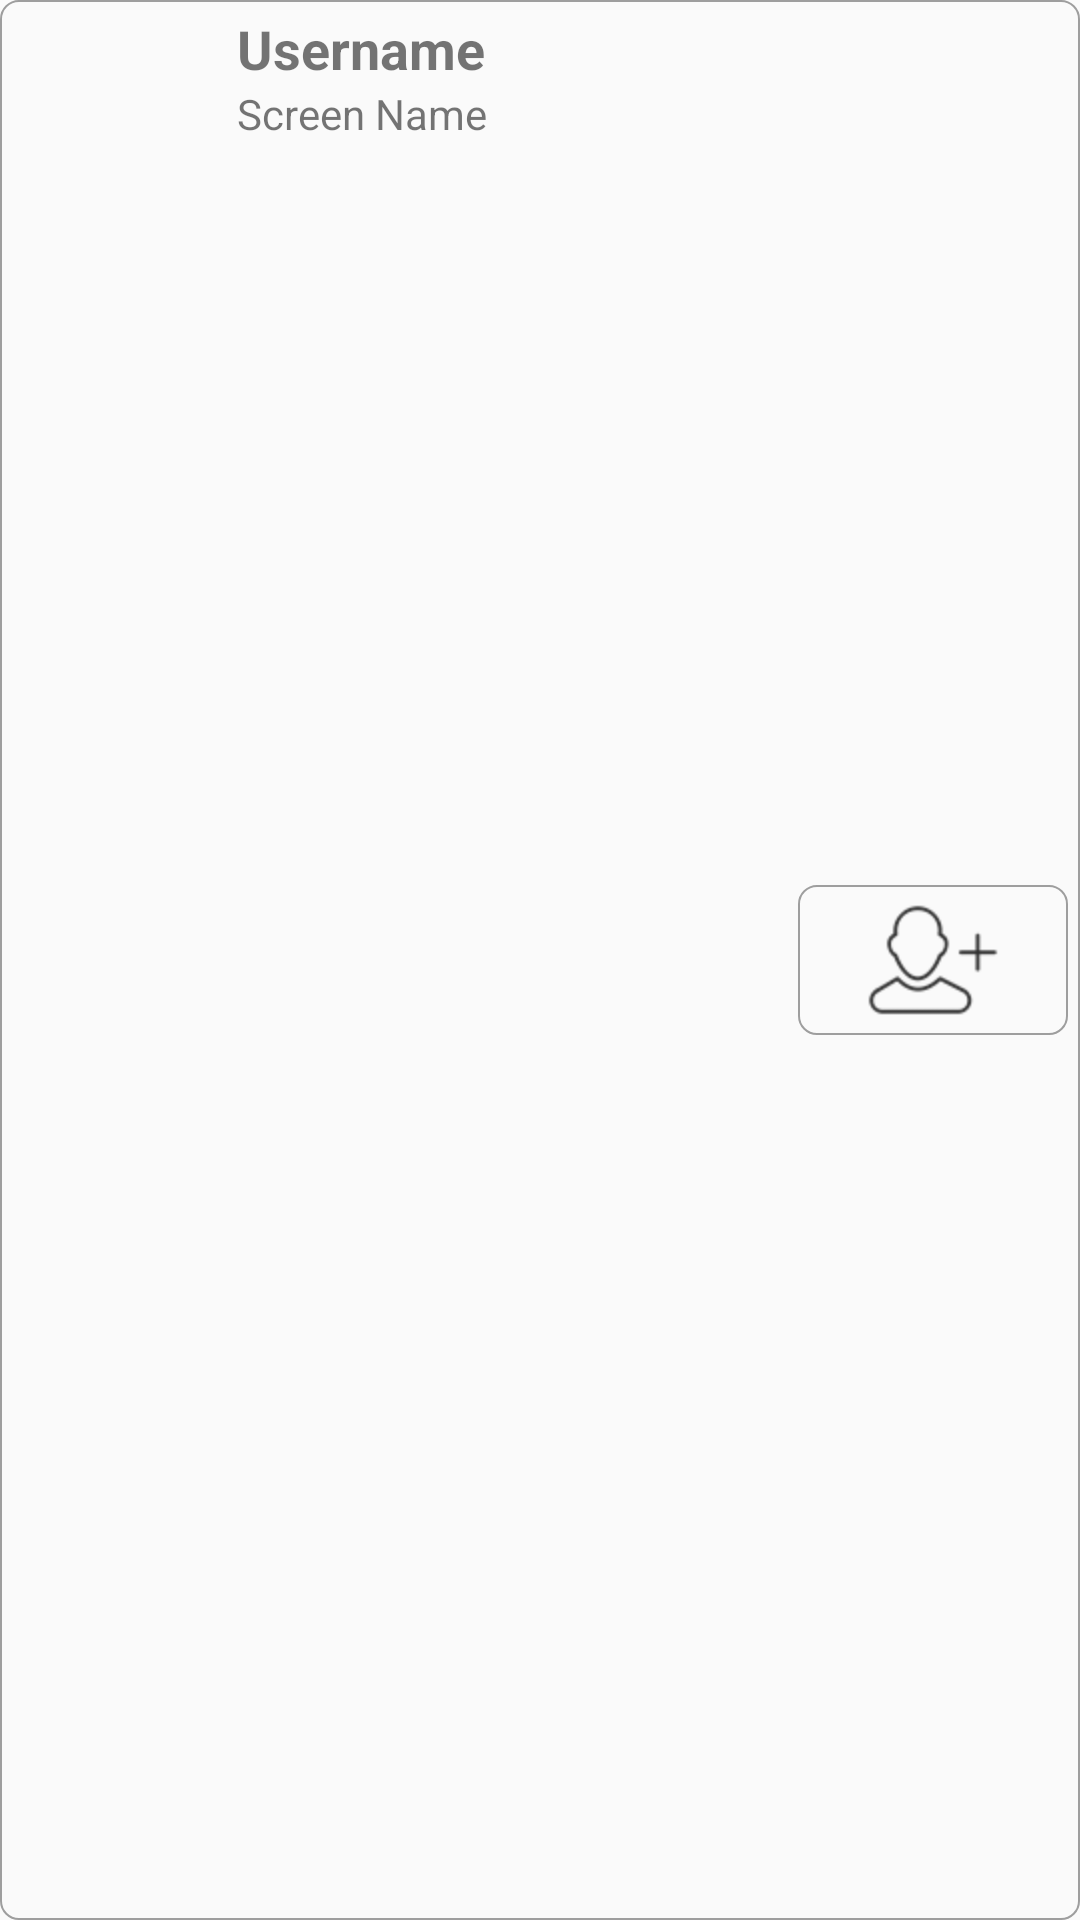

Write the Android layout XML for this screen, with the resource values it uses.
<!-- AndroidManifest.xml: application theme AppTheme -->
<!-- res/layout/follow.xml -->
<?xml version="1.0" encoding="utf-8"?>
<RelativeLayout
    xmlns:android="http://schemas.android.com/apk/res/android"
    android:layout_width="match_parent"
    android:layout_height="wrap_content"
    android:padding="4dp"
    android:background="@drawable/tweet_bg">
    <LinearLayout
        android:id="@+id/follow_linearlayout"
        android:orientation="horizontal"
        android:layout_width="match_parent"
        android:layout_height="wrap_content">

        <ImageView
            android:id="@+id/follow_profile"
            android:layout_width="75dp"
            android:layout_height="75dp" />

        <LinearLayout
            android:layout_width="wrap_content"
            android:layout_height="wrap_content"
            android:orientation="vertical">

            <TextView
                android:id="@+id/follow_user_name"
                android:layout_width="wrap_content"
                android:layout_height="wrap_content"
                android:text="Username"
                android:textStyle="bold"
                android:textSize="18sp"/>
            <TextView
                android:id="@+id/follow_user_screen_name"
                android:layout_width="wrap_content"
                android:layout_height="wrap_content"
                android:text="Screen Name"/>

        </LinearLayout>
    </LinearLayout>

    <ImageButton
        android:id="@+id/follow_followed"
        android:layout_alignParentEnd="true"
        android:layout_centerVertical="true"
        android:layout_gravity="right"
        android:layout_width="90dp"
        android:layout_height="50dp"
        android:src="@drawable/ic_add_user"
        android:background="@drawable/tweet_bg"/>

</RelativeLayout>
<!-- resources referenced by this layout -->
<resources>
  <!-- drawable ic_add_user: png bitmap (drawable-hdpi, 2158 bytes) -->
  <!-- drawable tweet_bg (drawable-hdpi) -->
  <?xml version="1.0" encoding="utf-8"?>
  <shape
      xmlns:android="http://schemas.android.com/apk/res/android"
      android:shape="rectangle">
      <solid
          android:color="#00ffffff" />
      <corners
          android:radius="6dp"/>
      <stroke
          android:width="0.75dp"
          android:color="#9e9e9e"
          android:dashGap="2dp"/>
  </shape>
  <style name="AppTheme" parent="AppBaseTheme">
          
      </style>
  <style name="AppBaseTheme" parent="Theme.AppCompat.Light.NoActionBar">
          
      </style>
</resources>
